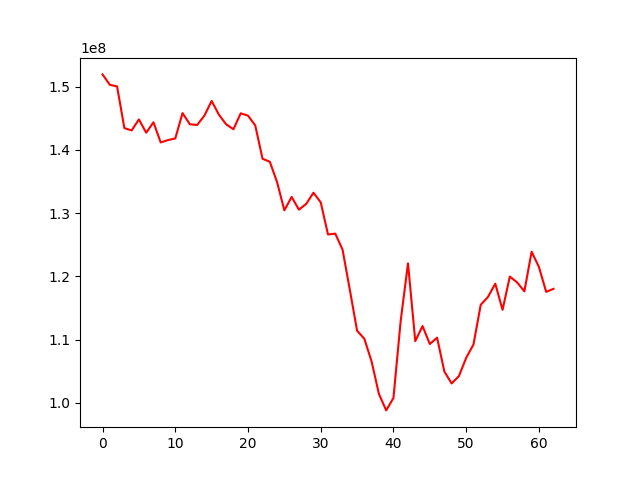

Data behind this chart, as committed beside it:
, 0
0, 151946776
1, 150303213
2, 150038734
3, 143458458
4, 143081894
5, 144827606
6, 142724839
7, 144370529
8, 141184457
9, 141559828
10, 141818448
11, 145827469
12, 144065375
13, 143941813
14, 145418645
15, 147743463
16, 145580107
17, 144038026
18, 143277891
19, 145789829
20, 145426210
21, 143859897
22, 138602737
23, 138128032
24, 134905593
25, 130449919
26, 132564226
27, 130555926
28, 131461364
29, 133236052
30, 131708400
31, 126627840
32, 126761664
33, 124236524
34, 117887989
35, 111407296
36, 110123514
37, 106516132
38, 101416665
39, 98802890
40, 100769741
41, 113017536
42, 122059857
43, 109760607
44, 112145591
45, 109295670
46, 110311098
47, 104952260
48, 103061164
49, 104227460
50, 107120115
51, 109214195
52, 115503523
53, 116757554
54, 118843533
55, 114703982
56, 119970837
57, 119052348
58, 117633826
59, 123895730
... 3 more rows
